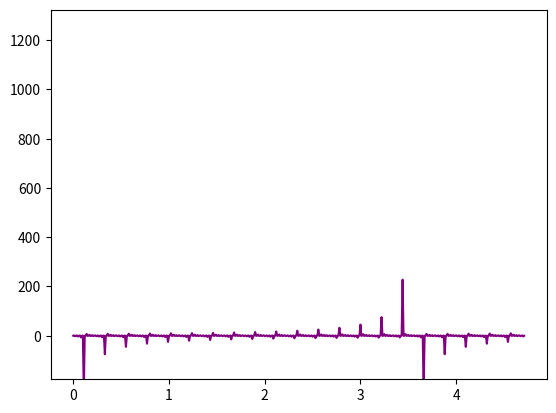

The script that saved this image:
import numpy as np
import matplotlib.pyplot as plt
import matplotlib.animation as animation

fig, ax = plt.subplots()

x = np.arange(0, 1.5 * np.pi, 0.01)
line, = ax.plot(x, np.tan(x), color='purple')


def animate(i):
    line.set_ydata(np.tan(x * 100 + i / 10))  # update the data.
    return line,


ani = animation.FuncAnimation(
    fig, animate, interval=10, blit=True, save_count=60)

plt.show()
